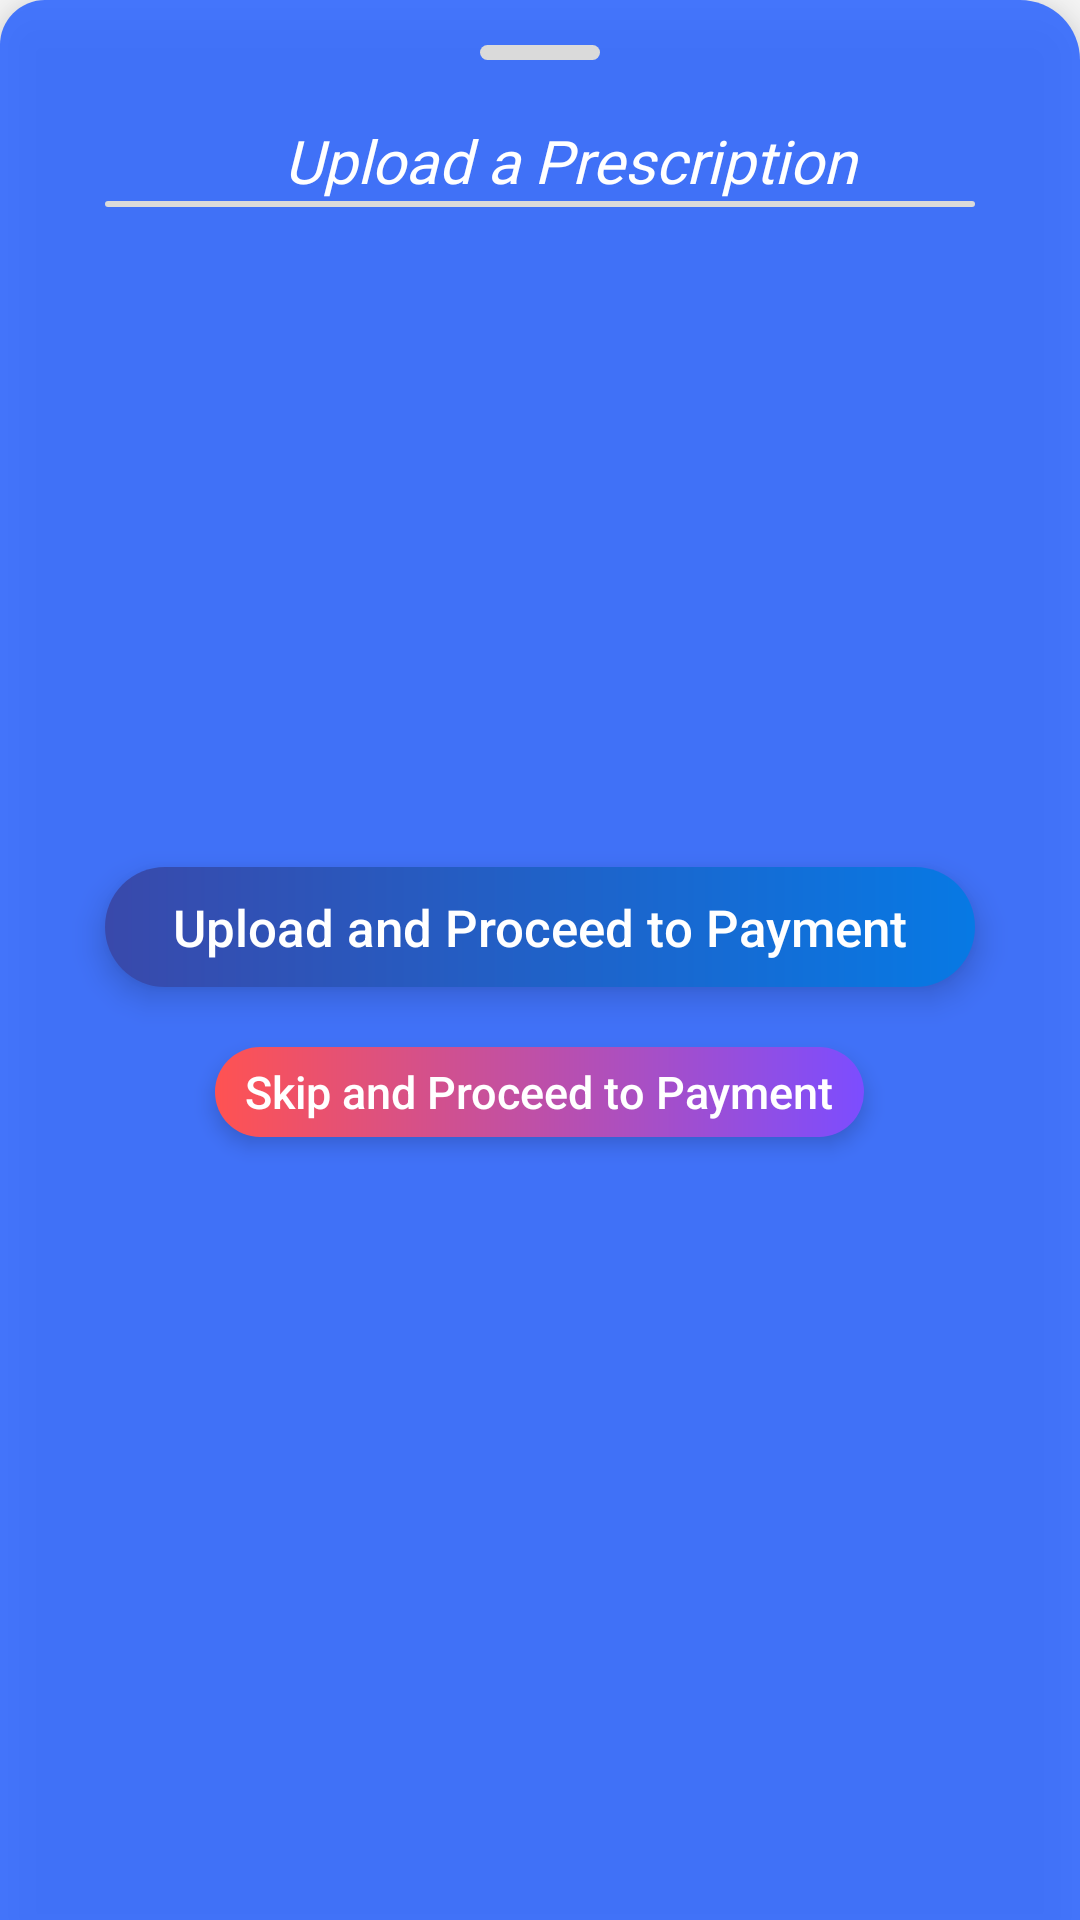

Here is an Android app screen rendered from its layout file. Give the layout XML and the strings, colors and styles it references.
<!-- AndroidManifest.xml: application theme AppTheme -->
<!-- res/layout/bottom_sheet_prescription.xml -->
<?xml version="1.0" encoding="utf-8"?>
<LinearLayout xmlns:android="http://schemas.android.com/apk/res/android"
    xmlns:app="http://schemas.android.com/apk/res-auto"
    android:id="@+id/botsheetpres"
    android:layout_width="match_parent"
    android:layout_height="wrap_content"
    android:background="@drawable/botsheet_background"
    android:orientation="vertical"
    android:padding="15dp"
    android:layout_margin="10dp"
    app:behavior_peekHeight="0dp"
    android:clickable="true"
    android:elevation="10dp"
    app:layout_behavior="com.google.android.material.bottomsheet.BottomSheetBehavior">
    <View
        android:layout_width="40dp"
        android:layout_height="5dp"
        android:layout_marginTop="0dp"
        android:layout_marginBottom="20dp"
        android:layout_gravity="center_horizontal"
        android:background="@drawable/view"
        />



    <TextView
        android:layout_width="match_parent"
        android:layout_height="wrap_content"
        android:layout_marginLeft="20dp"
        android:text="Upload a Prescription"
        android:fontFamily="@font/muli_bold"
        android:gravity="center"
        android:textStyle="italic"
        android:textColor="@android:color/white"
        android:textSize="20sp" />
    <View
        android:layout_width="match_parent"
        android:layout_height="2dp"
        android:background="@drawable/view"
        android:layout_marginLeft="20dp"
        android:layout_marginRight="20dp"
        />

   <ImageView
       android:layout_width="200dp"
       android:layout_height="200dp"
       android:layout_gravity="center_horizontal"
       android:src="@drawable/image"
       android:id="@+id/prescription"
       android:layout_margin="10dp"/>




    <Button
        android:layout_width="match_parent"
        android:layout_height="40dp"
        android:layout_marginLeft="20dp"
        android:layout_marginRight="20dp"
        android:textAllCaps="false"
        android:elevation="4dp"
        android:translationZ="2dp"
        android:textSize="17sp"
        android:stateListAnimator="@null"
        android:layout_marginBottom="20dp"
        android:background="@drawable/btn_background"
        android:text="Upload and Proceed to Payment"
        android:id="@+id/uploadproceed"
        android:textColor="@android:color/white" />
    <Button
        android:layout_width="wrap_content"
        android:layout_height="30dp"
        android:layout_gravity="center_horizontal"
        android:textAllCaps="false"
        android:elevation="2dp"
        android:translationZ="2dp"
        android:textSize="15sp"
        android:paddingLeft="10dp"
        android:paddingRight="10dp"
        android:stateListAnimator="@null"
        android:layout_marginBottom="20dp"
        android:background="@drawable/btn_background2"
        android:text="Skip and Proceed to Payment"
        android:id="@+id/skipproceed"
        android:textColor="@android:color/white" />

</LinearLayout>
<!-- resources referenced by this layout -->
<resources>
  <!-- drawable botsheet_background (drawable) -->
  <?xml version="1.0" encoding="utf-8"?>
  <shape xmlns:android="http://schemas.android.com/apk/res/android">
  <solid android:color="@color/background2"/>
      <corners android:topLeftRadius="15dp"
          android:topRightRadius="20dp" />
  
  
  </shape>
  <!-- drawable btn_background (drawable) -->
  <?xml version="1.0" encoding="utf-8"?>
  <ripple xmlns:android="http://schemas.android.com/apk/res/android"
      android:color="@color/colorPrimaryDark">
      <item android:id="@android:id/mask">
          <shape android:shape="rectangle">
              <solid android:color="@android:color/white" />
              <corners android:radius="40dp" />
          </shape>
      </item>
  
      <item android:id="@android:id/background">
          <shape android:shape="rectangle">
              <gradient
                  android:endColor="#0779e4"
                  android:startColor="@color/colorPrimaryDark"
                  android:type="linear" />
              <corners android:radius="40dp" />
          </shape>
      </item>
  </ripple>
  <!-- drawable btn_background2 (drawable) -->
  <?xml version="1.0" encoding="utf-8"?>
  <ripple xmlns:android="http://schemas.android.com/apk/res/android"
      android:color="@color/colorPrimaryDark">
      <item android:id="@android:id/mask">
          <shape android:shape="rectangle">
              <solid android:color="#7C4DFF" />
              <corners android:radius="40dp"/>
          </shape>
      </item>
  
      <item android:id="@android:id/background">
          <shape android:shape="rectangle">
              <gradient
                  android:endColor="#7C4DFF"
                  android:startColor="#FF5252"
                  android:type="linear" />
              <corners android:radius="40dp"/>
          </shape>
      </item>
  </ripple>
  <!-- drawable view (drawable) -->
  <?xml version="1.0" encoding="utf-8"?>
  <shape xmlns:android="http://schemas.android.com/apk/res/android">
  <solid android:color="@color/lightgrey"/>
      <corners android:radius="5dp"/>
  </shape>
  <style name="AppTheme" parent="Theme.AppCompat.Light.NoActionBar">
          
          <item name="colorPrimary">@color/colorPrimary</item>
          <item name="colorPrimaryDark">@color/colorPrimaryDark</item>
          <item name="colorAccent">@color/colorAccent</item>
          <item name="android:navigationBarColor" tools:targetApi="21">@color/background</item>
  
  
      </style>
  <color name="background2">#457AE0</color>
  <color name="colorPrimaryDark">#3949AB</color>
  <color name="lightgrey">#DADADA</color>
  <color name="colorPrimary">#3949AB</color>
  <color name="colorAccent">#f3a953</color>
  <color name="background">#3949AB</color>
</resources>
